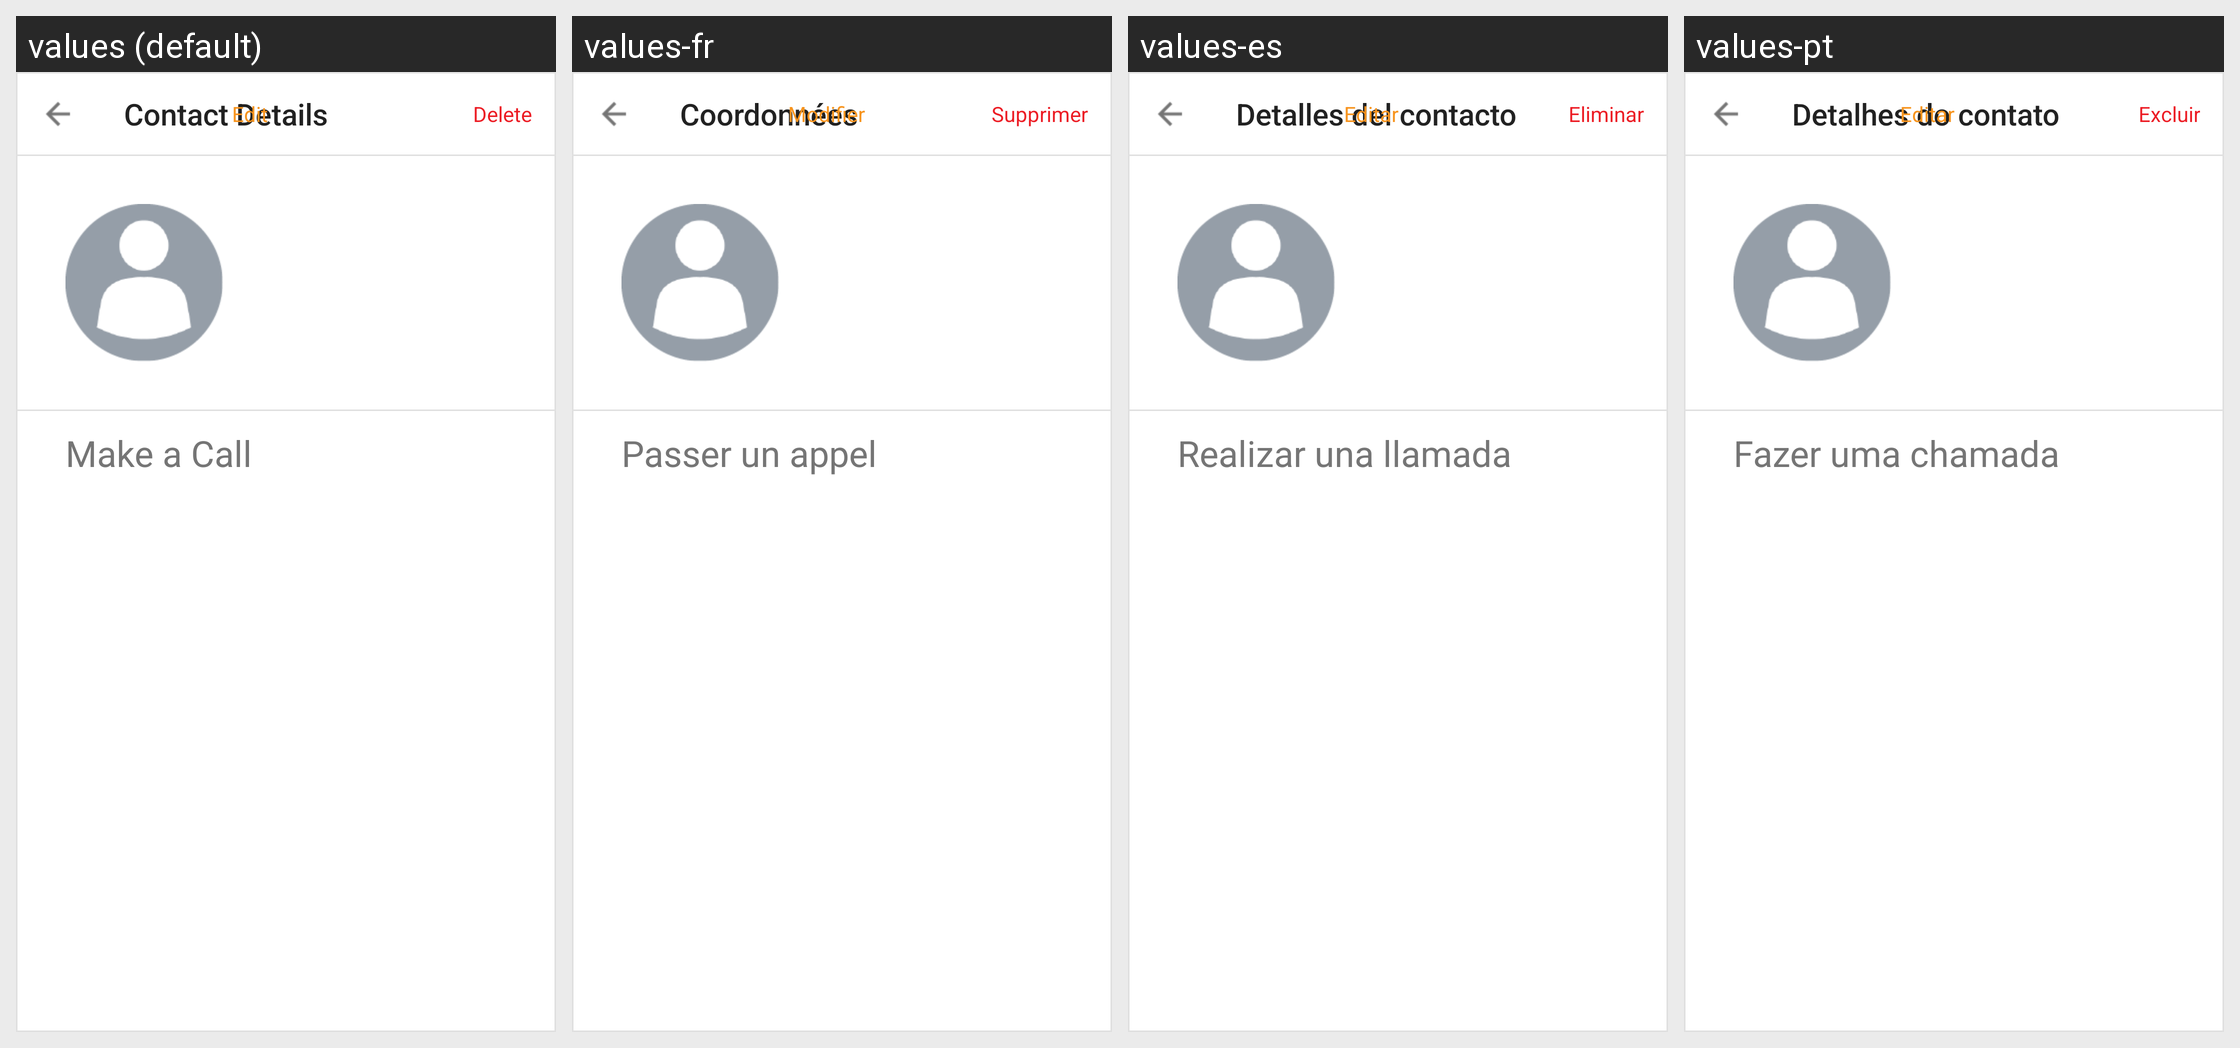

Here is an Android app screen in its default locale and in the app's own translations. Write out the translated-string differences for the strings that appear on this screen.
Android screen res/layout/fragment_contact_details.xml rendered under 4 locales, left to right: values (default), values-fr, values-es, values-pt. Device: Nexus 5 (rendered at 1080×1920; each locale shown at half size, 540×960, under a caption strip naming it); theme AppTheme.
Other locales in the repository, not shown: values-de, values-it, values-iw, values-ja, values-ko, values-ru, values-zh-rCN.
Strings drawn on this screen, with the default value and each locale's value (text and hints the layout hard-codes, and strings that could not be matched under every locale, appear in the picture but are not listed):

contact_details_title
  values: Contact Details
  values-fr: Coordonnées
  values-es: Detalles del contacto
  values-pt: Detalhes do contato

edit_content_description
  values: Edit
  values-fr: Modifier
  values-es: Editar
  values-pt: Editar

contact_details_edit
  values: Edit
  values-fr: Modifier
  values-es: Editar
  values-pt: Editar

contact_details_delete
  values: Delete
  values-fr: Supprimer
  values-es: Eliminar
  values-pt: Excluir

contact_details_make_a_call
  values: Make a Call
  values-fr: Passer un appel
  values-es: Realizar una llamada
  values-pt: Fazer uma chamada
